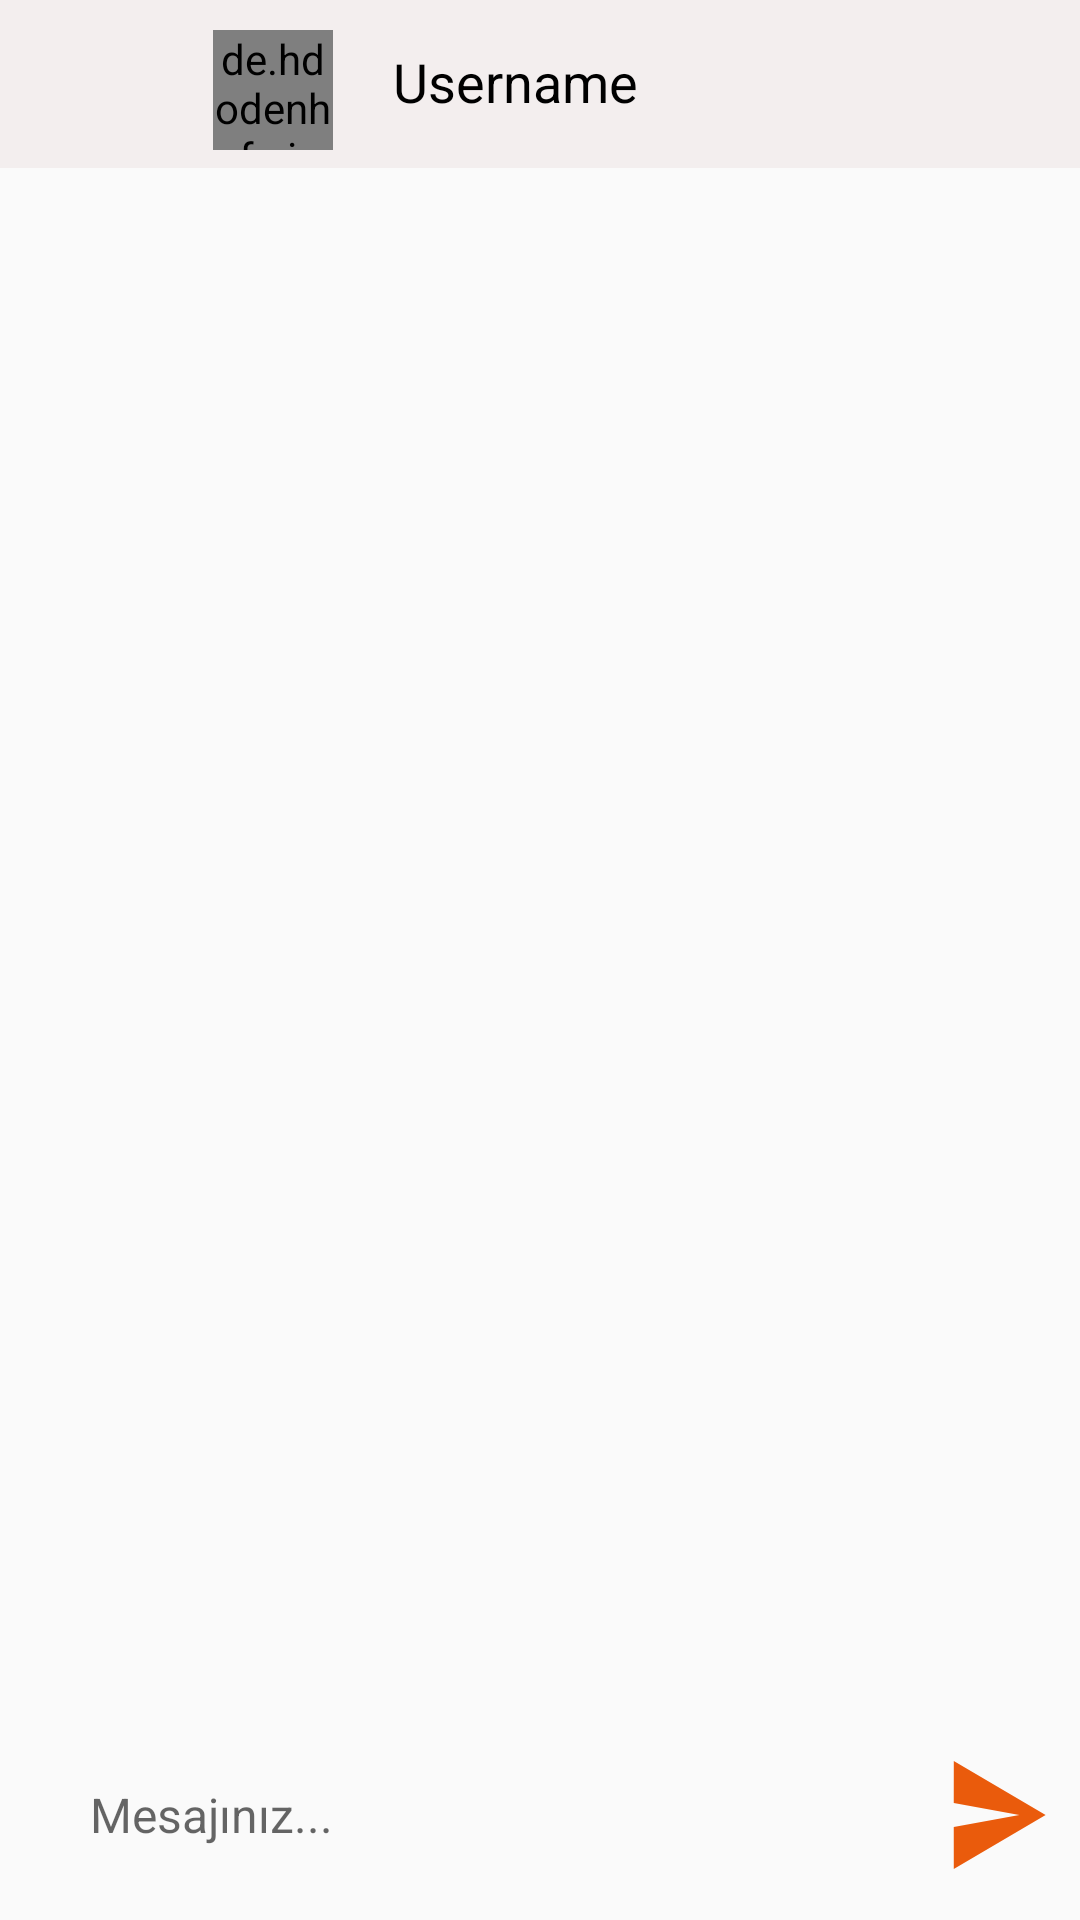

Produce the Android XML layout that renders to this screen, including the resource entries it uses.
<!-- AndroidManifest.xml: activity theme AppTheme -->
<!-- res/layout/activity_mesajlasma.xml -->
<?xml version="1.0" encoding="utf-8"?>
<android.support.constraint.ConstraintLayout xmlns:android="http://schemas.android.com/apk/res/android"
    xmlns:app="http://schemas.android.com/apk/res-auto"
    xmlns:tools="http://schemas.android.com/tools"
    android:layout_width="match_parent"
    android:layout_height="match_parent"
    tools:context=".Activity.Activity.mesajlasma.MesajlasmaActivity">

    <android.support.design.widget.AppBarLayout
        android:id="@+id/appbar"
        android:layout_width="match_parent"
        android:layout_height="wrap_content"
        app:layout_constraintTop_toTopOf="parent"
        android:theme="@style/MesajTheme">

        <android.support.v7.widget.Toolbar
            android:id="@+id/homeToolbar"
            android:layout_width="match_parent"
            android:layout_height="?attr/actionBarSize">
            <android.support.constraint.ConstraintLayout
                android:layout_width="match_parent"
                android:layout_height="match_parent">

                <ImageView
                    android:id="@+id/mesajlasmaBack"
                    android:layout_width="35dp"
                    android:layout_height="35dp"
                    android:layout_marginTop="10dp"
                    android:src="@drawable/ic_action_name"
                    app:layout_constraintStart_toStartOf="parent"
                    app:layout_constraintTop_toTopOf="parent" />

                <de.hdodenhof.circleimageview.CircleImageView
                    android:id="@+id/ivMesajlasmaPhoto"
                    android:layout_width="40dp"
                    android:layout_height="40dp"
                    android:layout_marginStart="20dp"
                    app:layout_constraintTop_toTopOf="parent"
                    app:layout_constraintStart_toEndOf="@id/mesajlasmaBack"
                    android:src="@drawable/profile_photo"
                    android:layout_marginTop="10dp"/>

                <TextView
                    android:id="@+id/tvMesajlasmaUsername"
                    android:layout_width="wrap_content"
                    android:layout_height="wrap_content"
                    android:layout_marginTop="15dp"
                    android:layout_marginStart="20dp"
                    android:text="Username"
                    android:textSize="18sp"
                    android:textColor="#000"
                    app:layout_constraintStart_toEndOf="@id/ivMesajlasmaPhoto"
                    app:layout_constraintTop_toTopOf="parent" />

            </android.support.constraint.ConstraintLayout>
        </android.support.v7.widget.Toolbar>
    </android.support.design.widget.AppBarLayout>

    <android.support.v7.widget.RecyclerView
        android:id="@+id/recyclerMesajlasma"
        android:layout_width="match_parent"
        android:layout_height="0dp"
        app:layout_constraintTop_toBottomOf="@id/appbar"
        app:layout_constraintBottom_toTopOf="@id/etMesaj"/>

    <EditText
        android:id="@+id/etMesaj"
        android:layout_width="0dp"
        android:layout_height="50dp"
        android:layout_marginStart="10dp"
        android:layout_marginEnd="10dp"
        android:layout_marginBottom="10dp"
        android:paddingLeft="20dp"
        android:textSize="16sp"
        android:hint="Mesajınız..."
        android:focusable="true"
        android:inputType="textCapSentences"
        android:background="@drawable/begen_button_bg"
        app:layout_constraintEnd_toStartOf="@id/btnMesajlasma"
        app:layout_constraintStart_toStartOf="parent"
        app:layout_constraintBottom_toBottomOf="parent"/>

    <Button
        android:id="@+id/btnMesajlasma"
        android:layout_width="35dp"
        android:layout_height="wrap_content"
        android:background="@drawable/ic_send"
        android:layout_marginEnd="10dp"
        app:layout_constraintBottom_toBottomOf="@id/etMesaj"
        app:layout_constraintTop_toTopOf="@id/etMesaj"
        app:layout_constraintEnd_toEndOf="parent"/>

</android.support.constraint.ConstraintLayout>
<!-- resources referenced by this layout -->
<resources>
  <!-- drawable ic_send (drawable-anydpi) -->
  <vector xmlns:android="http://schemas.android.com/apk/res/android"
      android:width="24dp"
      android:height="24dp"
      android:viewportWidth="24"
      android:viewportHeight="24"
      android:tint="#EA5B0C">
      <path
          android:fillColor="#FF000000"
          android:pathData="M2.01,21L23,12 2.01,3 2,10l15,2 -15,2z"/>
  </vector>
  <!-- drawable profile_photo: png bitmap (drawable-hdpi, 3874 bytes) -->
  <style name="MesajTheme" parent="Theme.AppCompat.Light">
          <item name="colorPrimary">@color/gray</item>
          <item name="colorPrimaryDark">@color/colorPrimaryDark</item>
          <item name="colorAccent">@color/colorAccent</item>
      </style>
  <style name="AppTheme" parent="Theme.AppCompat.Light.NoActionBar">
          
          <item name="colorPrimary">@color/colorPrimary</item>
          <item name="colorPrimaryDark">@color/colorPrimaryDark</item>
          <item name="colorAccent">@color/colorAccent</item>
      </style>
  <color name="gray">#F3EEEE</color>
  <color name="colorPrimaryDark">#00574B</color>
  <color name="colorAccent">#D81B60</color>
  <color name="colorPrimary">#008577</color>
</resources>
